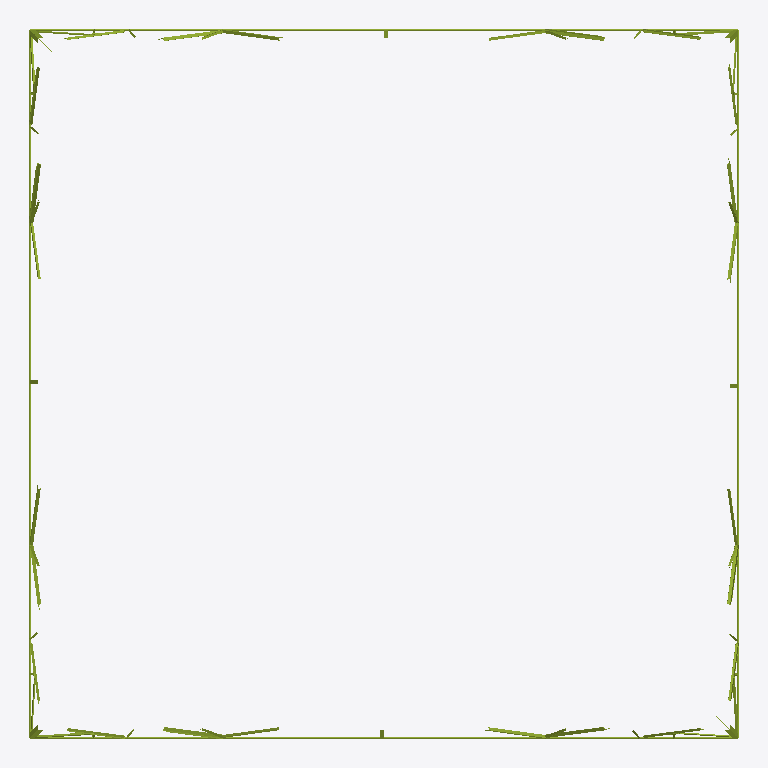
Plan cut of the same IFC building model at storey 'Viga y brazos' (level 0.00 m, cut at 1.40 m), seen from above with north up, elements coloured by IFC class (only those large enough to see are counted): 71 members (olive). Cut surfaces are drawn darker.
Extent 17.8 m × 17.8 m × 58.5 m (x, y, z). Storeys (5): Cuerpo común at 0.00 m; Arriostramiento horizontal at 0.00 m; Plataformas at 0.00 m; Mástiles (delta) at 0.00 m; Viga y brazos at 0.00 m. Elements (2166): 2166 IfcMember.

HEADER;
FILE_DESCRIPTION(('ViewDefinition [CoordinationView]'),'2;1');
FILE_NAME('','2026-10-10T11:32:49',(''),(''),'IfcOpenShell 0.9.0alpha0-8c614fa','IfcOpenShell 0.9.0alpha0-8c614fa','');
FILE_SCHEMA(('IFC4'));
ENDSEC;
DATA;
#19=IFCPROJECT('2XMsv3Yc5Dyv4CEBti2PV9',#5,'GEB U113 CT101850',$,$,$,$,(#16),#11);
#22=IFCSITE('1ym3W2mAD8NQkHyEYBbmyp',#5,'Sitio',$,$,#21,$,$,.ELEMENT.,$,$,$,$,$);
#25=IFCBUILDING('2dmnypYl55yeOBfQpA5NpT',#5,'Torre AAE2','Planos GEB-U113-CT101850-L000-DIS6012 (H1–H25 y H53–H63): viga, delta, cuerpo común tramos 1–8 y cuerpo AAE1, extensiones y cuerpos AAE2–AAE2.',$,#24,$,$,.ELEMENT.,$,$,$);
#30=IFCBUILDINGSTOREY('0_c_bkY7v6vQQxsn02JHzA',#5,'Cuerpo común',$,$,#29,$,$,.ELEMENT.,0.0);
#33=IFCBUILDINGSTOREY('2ou8IIL5z7Mhg3GHXbG9En',#5,'Arriostramiento horizontal',$,$,#32,$,$,.ELEMENT.,0.0);
#36=IFCBUILDINGSTOREY('0CCAjr1RjEHOqZNyH1Qsbm',#5,'Plataformas',$,$,#35,$,$,.ELEMENT.,0.0);
#39=IFCBUILDINGSTOREY('0Vcq8b1DfDehtrwfHEEhe1',#5,'Mástiles (delta)',$,$,#38,$,$,.ELEMENT.,0.0);
#42=IFCBUILDINGSTOREY('2IjP$2Nv9A8xLKcKf8WrcB',#5,'Viga y brazos',$,$,#41,$,$,.ELEMENT.,0.0);
#28617=IFCMEMBER('1$Iw_0Tnn6MfZ_vTYgfP9O',#5,'1383 · Horizontal 03 · C2 · Cara D','plano H24 (cara del tramo)','Horizontal',#28608,#28616,'1383',.BRACE.);
#28588=IFCMEMBER('1POTsiISv0Lhk505O0520M',#5,'1383 · Horizontal 03 · C2 · Cara C','plano H24 (cara del tramo)','Horizontal',#28579,#28587,'1383',.BRACE.);
#28530=IFCMEMBER('0$iZ8Siqz7JRYo1DTvZ7e9',#5,'1383 · Horizontal 03 · C2 · Cara A','plano H24 (cara del tramo)','Horizontal',#28521,#28529,'1383',.BRACE.);
#28559=IFCMEMBER('0MU8HYSaTFCx6CYybwETen',#5,'1383 · Horizontal 03 · C2 · Cara B','plano H24 (cara del tramo)','Horizontal',#28550,#28558,'1383',.BRACE.);
#28675=IFCMEMBER('3xG$WVxDzB6RPcGziNtTlp',#5,'1383 · Horizontal 04 · C2 · Cara B','plano H24 (cara del tramo)','Horizontal',#28666,#28674,'1383',.BRACE.);
#28646=IFCMEMBER('1SD7Eb$ML0cPf7mtwplSFH',#5,'1383 · Horizontal 04 · C2 · Cara A','plano H24 (cara del tramo)','Horizontal',#28637,#28645,'1383',.BRACE.);
#28704=IFCMEMBER('2uNjO3$I90gADaZwYKC77s',#5,'1383 · Horizontal 04 · C2 · Cara C','plano H24 (cara del tramo)','Horizontal',#28695,#28703,'1383',.BRACE.);
#28733=IFCMEMBER('1VJHR4Aub8TBXypcD2htD2',#5,'1383 · Horizontal 04 · C2 · Cara D','plano H24 (cara del tramo)','Horizontal',#28724,#28732,'1383',.BRACE.);
#29482=IFCMEMBER('1SZ7kwj05AExMda6EUGTlk',#5,'1358H · Diagonal 05 · C2 · Cara B','plano H24 (cara del tramo)','Diagonal',#29473,#29481,'1358H',.BRACE.);
#29448=IFCMEMBER('2IeutL7Q93ze6kH0BU0fJl',#5,'1358H · Diagonal 05 · C2 · Cara A','plano H24 (cara del tramo)','Diagonal',#29439,#29447,'1358H',.BRACE.);
#29516=IFCMEMBER('1bigzHi411vPEHh_ASRp7f',#5,'1358H · Diagonal 05 · C2 · Cara C','plano H24 (cara del tramo)','Diagonal',#29507,#29515,'1358H',.BRACE.);
#29550=IFCMEMBER('0wOm8m$QPEAB8aRIDFfqBi',#5,'1358H · Diagonal 05 · C2 · Cara D','plano H24 (cara del tramo)','Diagonal',#29541,#29549,'1358H',.BRACE.);
#29173=IFCMEMBER('3KTjo0CF99aO2ljcRxm7zF',#5,'1352ZH · Diagonal 03 · C2 · Cara A','plano H24 (cara del tramo)','Diagonal',#29164,#29172,'1352ZH',.BRACE.);
#29241=IFCMEMBER('1boVfF6aPBiQ2juVtTR_L7',#5,'1352ZH · Diagonal 03 · C2 · Cara C','plano H24 (cara del tramo)','Diagonal',#29232,#29240,'1352ZH',.BRACE.);
#29275=IFCMEMBER('2AJ$vOFsz7jgzmLtorVDz5',#5,'1352ZH · Diagonal 03 · C2 · Cara D','plano H24 (cara del tramo)','Diagonal',#29266,#29274,'1352ZH',.BRACE.);
#29207=IFCMEMBER('1sYlCN8QX7NgqUeUbqZNHx',#5,'1352ZH · Diagonal 03 · C2 · Cara B','plano H24 (cara del tramo)','Diagonal',#29198,#29206,'1352ZH',.BRACE.);
#29037=IFCMEMBER('39Q1hl8bj2Yw_XuM80niej',#5,'1352DH · Diagonal 02 · C2 · Cara A','plano H24 (cara del tramo)','Diagonal',#29028,#29036,'1352DH',.BRACE.);
#29071=IFCMEMBER('2OR9WHquPF1eI2ZtlbwAAN',#5,'1352DH · Diagonal 02 · C2 · Cara B','plano H24 (cara del tramo)','Diagonal',#29062,#29070,'1352DH',.BRACE.);
#29139=IFCMEMBER('0ieuCwjyn2EeddMEOyyBmv',#5,'1352DH · Diagonal 02 · C2 · Cara D','plano H24 (cara del tramo)','Diagonal',#29130,#29138,'1352DH',.BRACE.);
#29105=IFCMEMBER('3Aam5YFIT2EBnmxQsrgjAf',#5,'1352DH · Diagonal 02 · C2 · Cara C','plano H24 (cara del tramo)','Diagonal',#29096,#29104,'1352DH',.BRACE.);
#29346=IFCMEMBER('13rXW56cLDuum_3tb9THmI',#5,'1358H · Diagonal 04 · C2 · Cara B','plano H24 (cara del tramo)','Diagonal',#29337,#29345,'1358H',.BRACE.);
#29312=IFCMEMBER('1_Q0QhyU53$vhAzy3rLGxU',#5,'1358H · Diagonal 04 · C2 · Cara A','plano H24 (cara del tramo)','Diagonal',#29303,#29311,'1358H',.BRACE.);
#29380=IFCMEMBER('2QeqtO72j389ayBbzjQ7rQ',#5,'1358H · Diagonal 04 · C2 · Cara C','plano H24 (cara del tramo)','Diagonal',#29371,#29379,'1358H',.BRACE.);
#29414=IFCMEMBER('3efjxqX$j3vAuNpOsGz2gw',#5,'1358H · Diagonal 04 · C2 · Cara D','plano H24 (cara del tramo)','Diagonal',#29405,#29413,'1358H',.BRACE.);
#29584=IFCMEMBER('2YrS4W10D6Pv$IczZCrGY5',#5,'1354D · Diagonal 06 · C2 · Cara A','plano H24 (cara del tramo)','Diagonal',#29575,#29583,'1354D',.BRACE.);
#29618=IFCMEMBER('3jboEQoOPD4fMplRD7UKvm',#5,'1354D · Diagonal 06 · C2 · Cara B','plano H24 (cara del tramo)','Diagonal',#29609,#29617,'1354D',.BRACE.);
#29686=IFCMEMBER('3XX28exZP1thLltfmh7oC5',#5,'1354D · Diagonal 06 · C2 · Cara D','plano H24 (cara del tramo)','Diagonal',#29677,#29685,'1354D',.BRACE.);
#29652=IFCMEMBER('2Vq5bTX2D6Eh$$BGD_QGTZ',#5,'1354D · Diagonal 06 · C2 · Cara C','plano H24 (cara del tramo)','Diagonal',#29643,#29651,'1354D',.BRACE.);
#29720=IFCMEMBER('29SPHqOgTEHPjMoWCran8k',#5,'1354Z · Diagonal 07 · C2 · Cara A','plano H24 (cara del tramo)','Diagonal',#29711,#29719,'1354Z',.BRACE.);
#29754=IFCMEMBER('1kYAmZJnX2lxIWdLMe0lW8',#5,'1354Z · Diagonal 07 · C2 · Cara B','plano H24 (cara del tramo)','Diagonal',#29745,#29753,'1354Z',.BRACE.);
#29788=IFCMEMBER('1TTEpHNmz358iyaeHG$Z8l',#5,'1354Z · Diagonal 07 · C2 · Cara C','plano H24 (cara del tramo)','Diagonal',#29779,#29787,'1354Z',.BRACE.);
#29822=IFCMEMBER('2P5X$qnYX52OPYtqN2AqFP',#5,'1354Z · Diagonal 07 · C2 · Cara D','plano H24 (cara del tramo)','Diagonal',#29813,#29821,'1354Z',.BRACE.);
#33200=IFCMEMBER('2WJ3JLBWL0kRlfF6Y0hoTl',#5,'1367DH · Diagonal 24 · C2 · Cara A','plano H24 (cara del tramo)','Diagonal',#33191,#33199,'1367DH',.BRACE.);
#33234=IFCMEMBER('2QLr5Q0UX8_uSTZc0j55ZR',#5,'1367DH · Diagonal 24 · C2 · Cara B','plano H24 (cara del tramo)','Diagonal',#33225,#33233,'1367DH',.BRACE.);
#33302=IFCMEMBER('3K6aRjXcP5Ev02dP4fBJFj',#5,'1367DH · Diagonal 24 · C2 · Cara D','plano H24 (cara del tramo)','Diagonal',#33293,#33301,'1367DH',.BRACE.);
#33268=IFCMEMBER('2HKB2ApGD27hRso1DRrQOA',#5,'1367DH · Diagonal 24 · C2 · Cara C','plano H24 (cara del tramo)','Diagonal',#33259,#33267,'1367DH',.BRACE.);
#28796=IFCMEMBER('1exj1f9Pr9CBN7o$1wVqPo',#5,'1350H / 1380 · Montante 01 · C2 · Cara B','plano H24 (cara del tramo)','Montante',#28787,#28795,'1350H / 1380',.CHORD.);
#28864=IFCMEMBER('1XiEO2okfDleWkP4AaCWrY',#5,'1350H / 1380 · Montante 01 · C2 · Cara D','plano H24 (cara del tramo)','Montante',#28855,#28863,'1350H / 1380',.CHORD.);
#33336=IFCMEMBER('0HOesNbzr75er6MuGG4wlm',#5,'1367ZH · Diagonal 25 · C2 · Cara A','plano H24 (cara del tramo)','Diagonal',#33327,#33335,'1367ZH',.BRACE.);
#33370=IFCMEMBER('1fUY34_Xb0YuIOSDTEDS58',#5,'1367ZH · Diagonal 25 · C2 · Cara B','plano H24 (cara del tramo)','Diagonal',#33361,#33369,'1367ZH',.BRACE.);
#33438=IFCMEMBER('2RpH1MjuzDggeqA23nbR4z',#5,'1367ZH · Diagonal 25 · C2 · Cara D','plano H24 (cara del tramo)','Diagonal',#33429,#33437,'1367ZH',.BRACE.);
#33404=IFCMEMBER('17wywldZn1NwOErDU3hoW5',#5,'1367ZH · Diagonal 25 · C2 · Cara C','plano H24 (cara del tramo)','Diagonal',#33395,#33403,'1367ZH',.BRACE.);
#28762=IFCMEMBER('1ZEvLSUmnBRON4SmsrJrXU',#5,'1350H / 1380 · Montante 01 · C2 · Cara A','plano H24 (cara del tramo)','Montante',#28753,#28761,'1350H / 1380',.CHORD.);
#28830=IFCMEMBER('1OOYS7XPfC6xdbdA0JTYYG',#5,'1350H / 1380 · Montante 01 · C2 · Cara C','plano H24 (cara del tramo)','Montante',#28821,#28829,'1350H / 1380',.CHORD.);
#31624=IFCMEMBER('3LHGTr6f1FWQyCtfF3Msyu',#5,'1352DH · Diagonal 17 · C2 · Cara A','plano H24 (cara del tramo)','Diagonal',#31615,#31623,'1352DH',.BRACE.);
#31692=IFCMEMBER('2tUsSLZSr3AO01Z6rMYGmd',#5,'1352DH · Diagonal 17 · C2 · Cara C','plano H24 (cara del tramo)','Diagonal',#31683,#31691,'1352DH',.BRACE.);
#31658=IFCMEMBER('2iJz$N1$HBhfhC1b0dIWxh',#5,'1352DH · Diagonal 17 · C2 · Cara B','plano H24 (cara del tramo)','Diagonal',#31649,#31657,'1352DH',.BRACE.);
#31726=IFCMEMBER('0NekZM_Ez8KxUVKrpPBef7',#5,'1352DH · Diagonal 17 · C2 · Cara D','plano H24 (cara del tramo)','Diagonal',#31717,#31725,'1352DH',.BRACE.);
#30026=IFCMEMBER('0iZ1a6dhX8TAxiYCoLAn$J',#5,'1361Z · Diagonal 09 · C2 · Cara B','plano H24 (cara del tramo)','Diagonal',#30017,#30025,'1361Z',.BRACE.);
#29992=IFCMEMBER('1$lus2LSrCuB6AqeUT3tQU',#5,'1361Z · Diagonal 09 · C2 · Cara A','plano H24 (cara del tramo)','Diagonal',#29983,#29991,'1361Z',.BRACE.);
#30060=IFCMEMBER('0Ed5qzj1b24vcupDFMeUzJ',#5,'1361Z · Diagonal 09 · C2 · Cara C','plano H24 (cara del tramo)','Diagonal',#30051,#30059,'1361Z',.BRACE.);
#30094=IFCMEMBER('0hOp8BNdTBpvlPXoViWnzx',#5,'1361Z · Diagonal 09 · C2 · Cara D','plano H24 (cara del tramo)','Diagonal',#30085,#30093,'1361Z',.BRACE.);
#29856=IFCMEMBER('3A1xPao4DDLxot_fF5dwz8',#5,'1361D · Diagonal 08 · C2 · Cara A','plano H24 (cara del tramo)','Diagonal',#29847,#29855,'1361D',.BRACE.);
#29924=IFCMEMBER('0mDALSSDL6YfP9RINbU88i',#5,'1361D · Diagonal 08 · C2 · Cara C','plano H24 (cara del tramo)','Diagonal',#29915,#29923,'1361D',.BRACE.);
#29890=IFCMEMBER('1pB2l__$5D2vEPnwe1UTD9',#5,'1361D · Diagonal 08 · C2 · Cara B','plano H24 (cara del tramo)','Diagonal',#29881,#29889,'1361D',.BRACE.);
#29958=IFCMEMBER('0spEpLPwH0TOMRZDVloQN7',#5,'1361D · Diagonal 08 · C2 · Cara D','plano H24 (cara del tramo)','Diagonal',#29949,#29957,'1361D',.BRACE.);
#32512=IFCMEMBER('1PtmwWh9n1ze3ChiAz$QQm',#5,'Horizontal 13 · C2 · Cara A','plano H24 (cara del tramo)','Horizontal',#32503,#32511,$,.BRACE.);
#32590=IFCMEMBER('0ACeGy15930AgzJ7oJk$29',#5,'Horizontal 13 · C2 · Cara D','plano H24 (cara del tramo)','Horizontal',#32581,#32589,$,.BRACE.);
#32694=IFCMEMBER('0n28y1YA94igZgD_hJ6JU8',#5,'Horizontal 14 · C2 · Cara D','plano H24 (cara del tramo)','Horizontal',#32685,#32693,$,.BRACE.);
#32564=IFCMEMBER('2zqbkIHl5CBBOsog6NGj_S',#5,'Horizontal 13 · C2 · Cara C','plano H24 (cara del tramo)','Horizontal',#32555,#32563,$,.BRACE.);
#32538=IFCMEMBER('29jSP6RWz7mQKXDOL5togi',#5,'Horizontal 13 · C2 · Cara B','plano H24 (cara del tramo)','Horizontal',#32529,#32537,$,.BRACE.);
#31896=IFCMEMBER('3Svjoc$X57yv_yxsxKWWzI',#5,'1354D · Diagonal 19 · C2 · Cara A','plano H24 (cara del tramo)','Diagonal',#31887,#31895,'1354D',.BRACE.);
#31964=IFCMEMBER('3PJV5tdqz0U9k6PWfnLWIy',#5,'1354D · Diagonal 19 · C2 · Cara C','plano H24 (cara del tramo)','Diagonal',#31955,#31963,'1354D',.BRACE.);
#31930=IFCMEMBER('3ghoqoaa56jxEah2gYC3CA',#5,'1354D · Diagonal 19 · C2 · Cara B','plano H24 (cara del tramo)','Diagonal',#31921,#31929,'1354D',.BRACE.);
#31998=IFCMEMBER('11HVPdX$DDiAOAvnC0GPhe',#5,'1354D · Diagonal 19 · C2 · Cara D','plano H24 (cara del tramo)','Diagonal',#31989,#31997,'1354D',.BRACE.);
#32668=IFCMEMBER('3bGBPgtT98EQ0hIez8c0OF',#5,'Horizontal 14 · C2 · Cara C','plano H24 (cara del tramo)','Horizontal',#32659,#32667,$,.BRACE.);
#28901=IFCMEMBER('0jLcQRoRL2fOjuojzj8AJM',#5,'1359H · Diagonal 01 · C2 · Cara A','plano H24 (cara del tramo)','Diagonal',#28892,#28900,'1359H',.BRACE.);
#28935=IFCMEMBER('2kXOmcZw9F8Afyp1q4t_Ul',#5,'1359H · Diagonal 01 · C2 · Cara B','plano H24 (cara del tramo)','Diagonal',#28926,#28934,'1359H',.BRACE.);
#28969=IFCMEMBER('0xD2BdSIjEPAmzJKQuM$W7',#5,'1359H · Diagonal 01 · C2 · Cara C','plano H24 (cara del tramo)','Diagonal',#28960,#28968,'1359H',.BRACE.);
#29003=IFCMEMBER('18XZFNTLfEQPAzQdcHYpiF',#5,'1359H · Diagonal 01 · C2 · Cara D','plano H24 (cara del tramo)','Diagonal',#28994,#29002,'1359H',.BRACE.);
ENDSEC;
